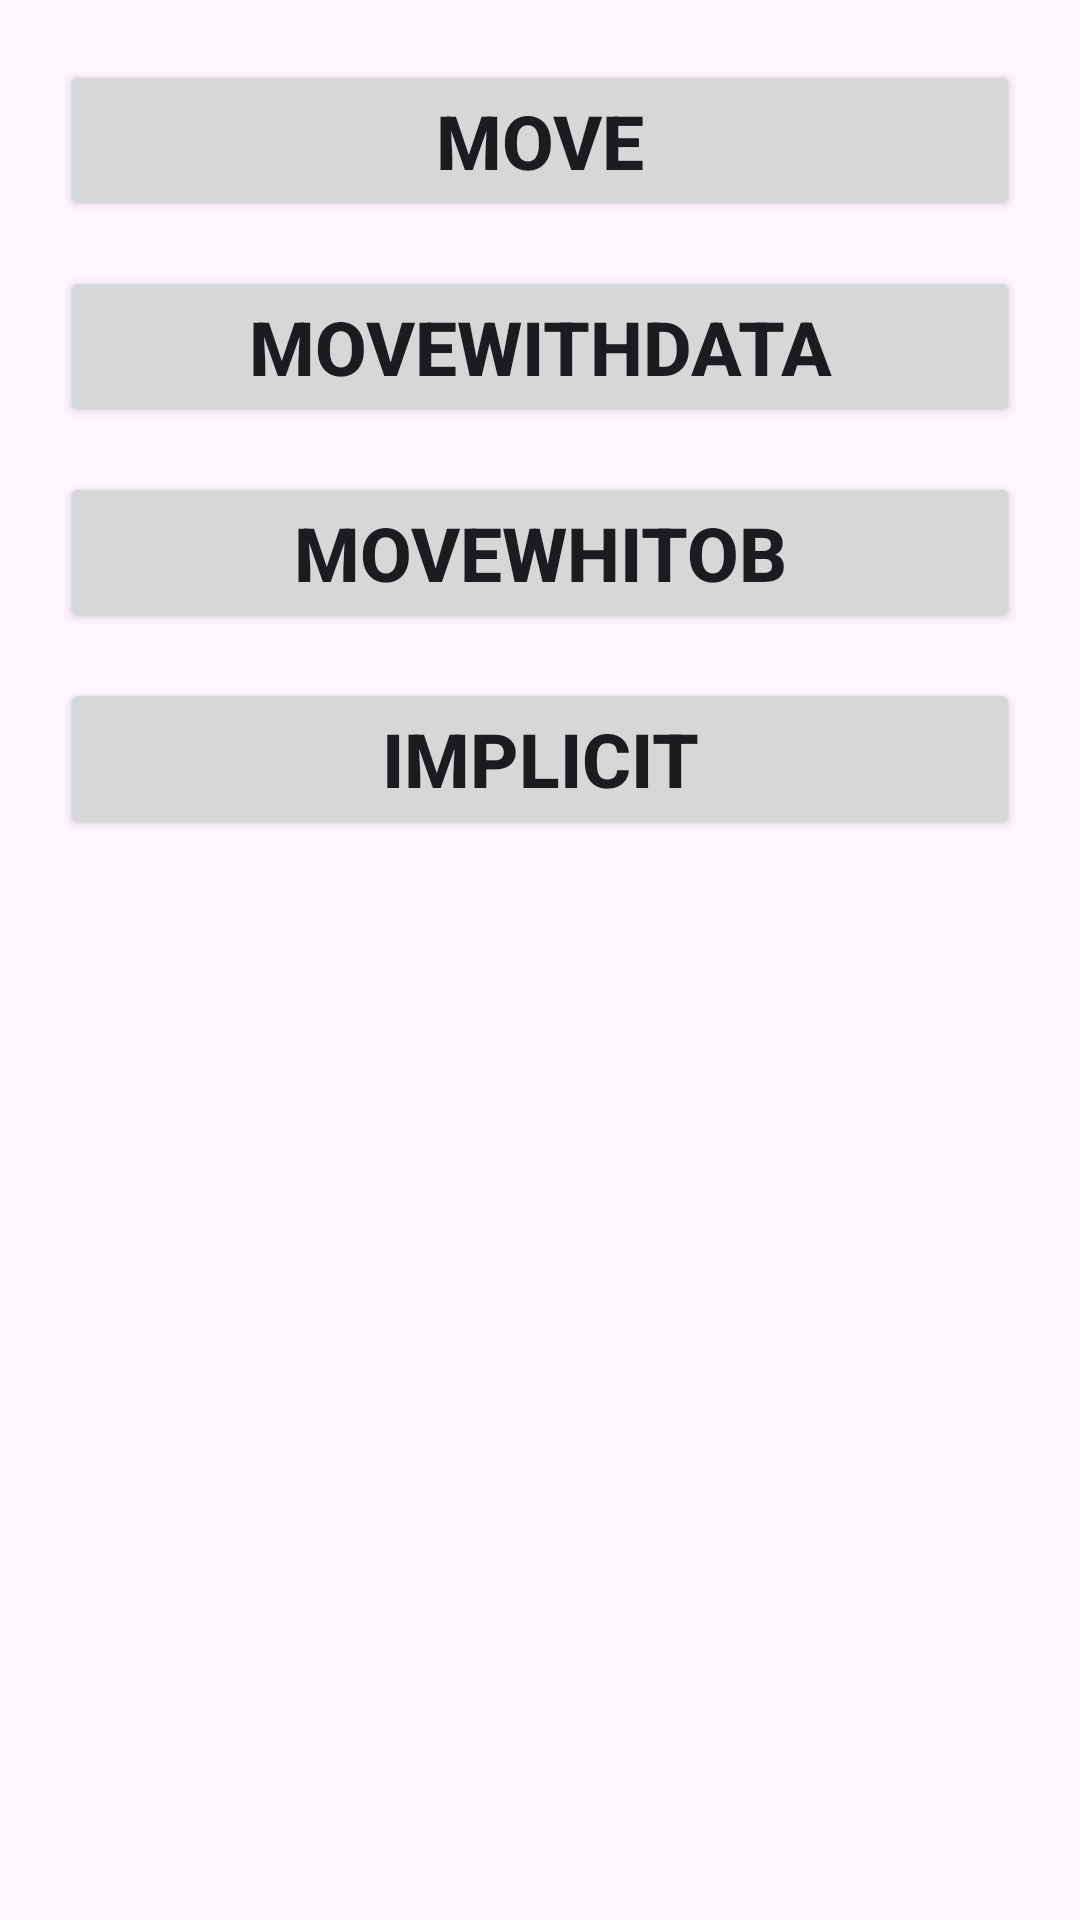

Here is an Android app screen rendered from its layout file. Give the layout XML and the strings, colors and styles it references.
<!-- AndroidManifest.xml: application theme Theme.LatihanDays3 -->
<!-- res/layout/activity_main.xml -->
<?xml version="1.0" encoding="utf-8"?>
<LinearLayout xmlns:android="http://schemas.android.com/apk/res/android"
    xmlns:app="http://schemas.android.com/apk/res-auto"
    xmlns:tools="http://schemas.android.com/tools"
    android:layout_width="match_parent"
    android:layout_height="match_parent"
    tools:context=".MainActivity"
    android:padding="20dp"
    android:orientation="vertical">


    <Button
        android:id="@+id/btnMove"
        android:textSize="25dp"
        android:textStyle="bold"
        android:text="MOVE"
        android:layout_width="match_parent"
        android:layout_height="wrap_content"/>

    <Button
        android:layout_marginTop="15dp"
        android:id="@+id/btnMoveData"
        android:textSize="25dp"
        android:textStyle="bold"
        android:text="MOVEWITHDATA"
        android:layout_width="match_parent"
        android:layout_height="wrap_content"/>

    <Button
        android:layout_marginTop="15dp"
        android:id="@+id/btnMoveWB"
        android:textSize="25dp"
        android:textStyle="bold"
        android:text="MOVEWHITOB"
        android:layout_width="match_parent"
        android:layout_height="wrap_content"/>

    <Button
        android:layout_marginTop="15dp"
        android:id="@+id/btnImplicit"
        android:textSize="25dp"
        android:textStyle="bold"
        android:text="IMPLICIT"
        android:layout_width="match_parent"
        android:layout_height="wrap_content"/>


</LinearLayout>
<!-- resources referenced by this layout -->
<resources>
  <style name="Theme.LatihanDays3" parent="Base.Theme.LatihanDays3" />
  <style name="Base.Theme.LatihanDays3" parent="Theme.Material3.DayNight">
          
          
      </style>
</resources>
